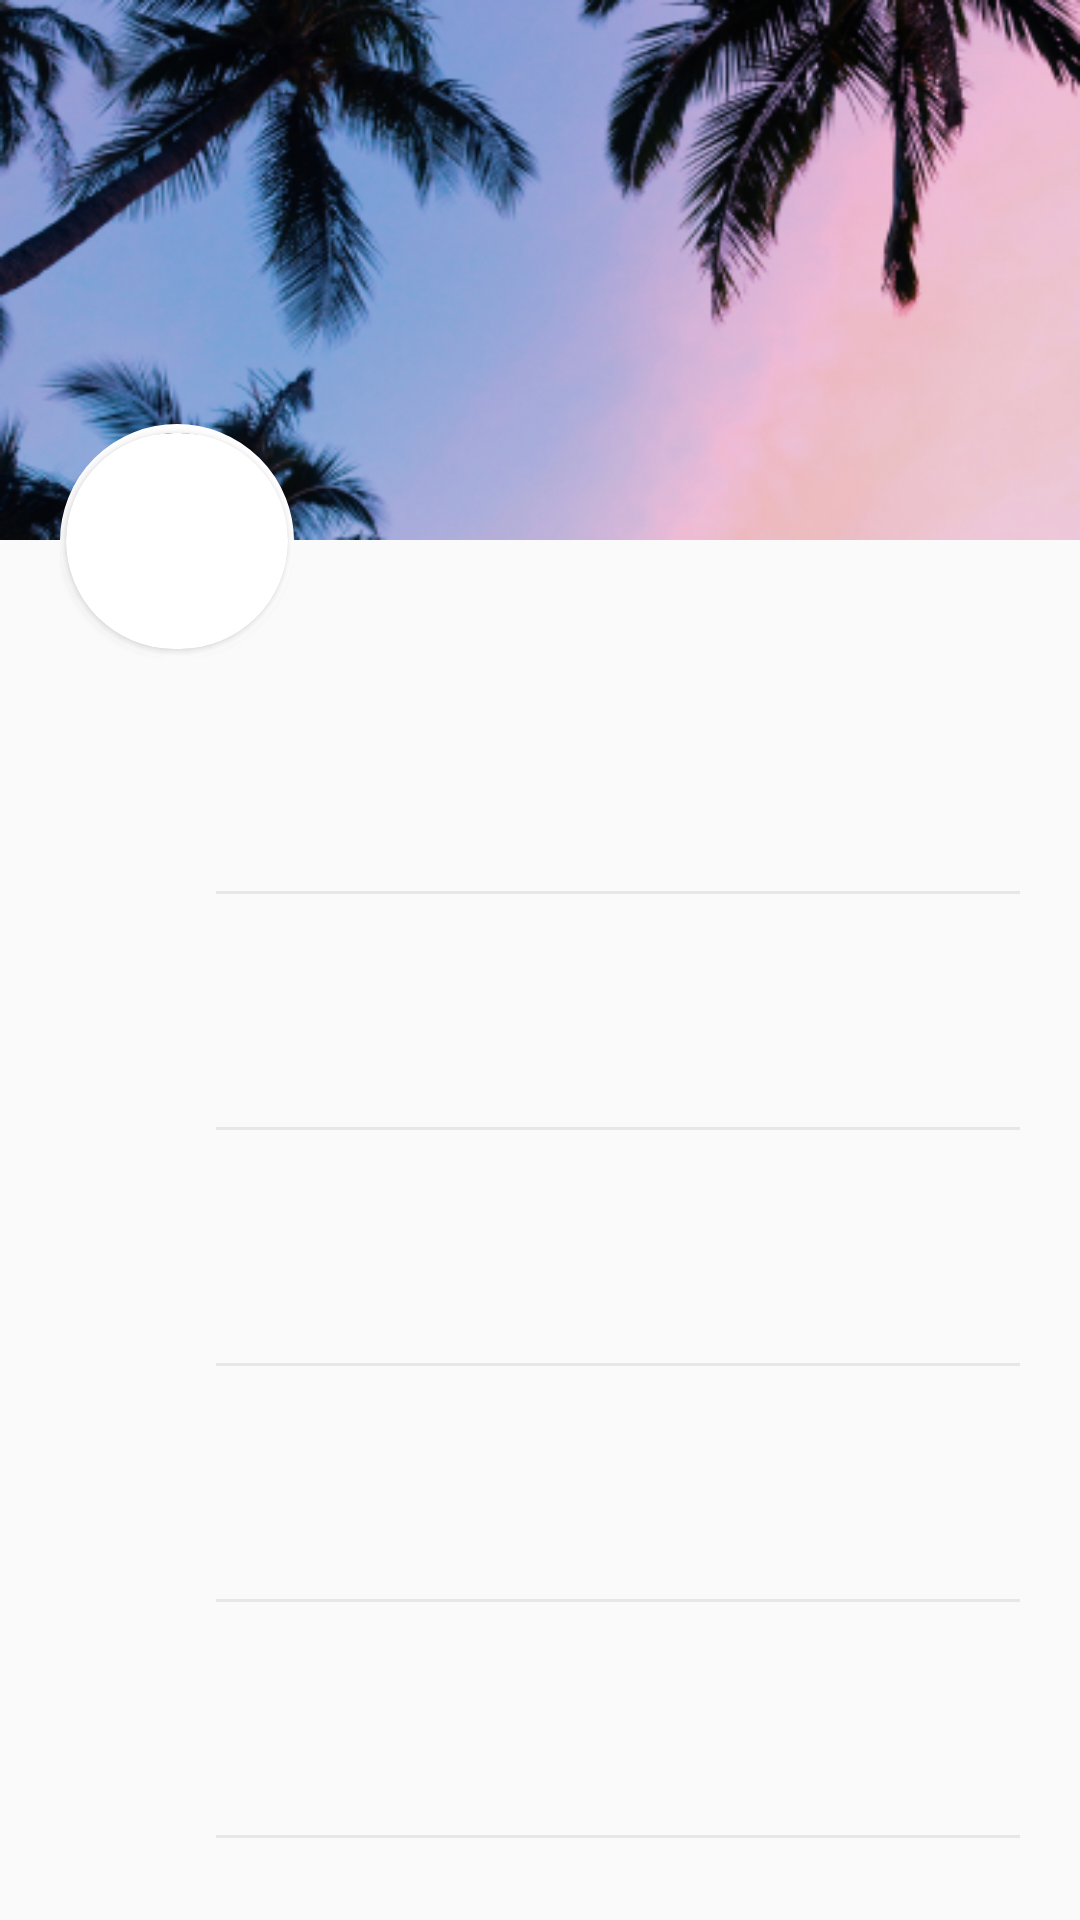

The Android layout XML behind this screen, and the referenced resources:
<!-- AndroidManifest.xml: application theme Theme.RandomUser -->
<!-- res/layout/activity_user_info.xml -->
<?xml version="1.0" encoding="utf-8"?>
<androidx.constraintlayout.widget.ConstraintLayout xmlns:android="http://schemas.android.com/apk/res/android"
    xmlns:app="http://schemas.android.com/apk/res-auto"
    xmlns:tools="http://schemas.android.com/tools"
    android:layout_width="match_parent"
    android:layout_height="match_parent" >

    <ImageView
        android:id="@+id/userinfo_header_image"
        android:layout_width="match_parent"
        android:layout_height="180dp"
        app:layout_constraintTop_toTopOf="parent"
        app:layout_constraintStart_toStartOf="parent"
        app:layout_constraintEnd_toEndOf="parent"
        android:scaleType="fitXY"
        android:src="@drawable/user_header" />
    <com.google.android.material.appbar.AppBarLayout
        android:id="@+id/activity_userinfo_appbarLayout"
        android:layout_width="match_parent"
        android:layout_height="wrap_content"
        android:background="@color/transparent"
        app:elevation="0dp"
        android:outlineProvider="none"
        app:layout_constraintStart_toStartOf="parent"
        app:layout_constraintEnd_toEndOf="parent"
        app:layout_constraintTop_toTopOf="parent"
        android:fitsSystemWindows="true">

        <com.google.android.material.appbar.MaterialToolbar
            android:id="@+id/activity_users_toolbar"
            android:layout_width="match_parent"
            android:layout_height="?attr/actionBarSize"
            app:navigationIcon="@drawable/ic_back"
            app:navigationIconTint="@color/white"/>
    </com.google.android.material.appbar.AppBarLayout>

    <FrameLayout
        android:id="@+id/userinfo_profile_frame_layout"
        android:layout_width="78dp"
        android:layout_height="78dp"
        android:background="@drawable/border_shape"
        app:layout_constraintTop_toBottomOf="@id/userinfo_header_image"
        app:layout_constraintStart_toStartOf="parent"
        android:layout_marginStart="20dp"
        android:layout_marginTop="-39dp" >
        <androidx.cardview.widget.CardView
            android:layout_width="match_parent"
            android:layout_height="match_parent"
            app:cardCornerRadius="39dp"
            app:cardUseCompatPadding="true"
            app:cardPreventCornerOverlap="false" >

            <ImageView
                android:id="@+id/userinfo_profile_image_view"
                android:layout_width="match_parent"
                android:layout_height="match_parent"
                android:scaleType="fitXY" />
        </androidx.cardview.widget.CardView>
    </FrameLayout>

    <LinearLayout
        android:layout_width="wrap_content"
        android:layout_height="wrap_content"
        app:layout_constraintTop_toBottomOf="@id/userinfo_header_image"
        app:layout_constraintEnd_toEndOf="parent"
        android:layout_marginEnd="5dp"
        android:layout_marginTop="5dp"
        android:orientation="horizontal" >

        <ImageButton
            android:id="@+id/userinfo_camera_button"
            android:layout_width="40dp"
            android:layout_height="40dp"
            android:scaleType="center"
            android:background="@color/transparent" />
        <ImageButton
            android:id="@+id/userinfo_edit_button"
            android:layout_width="40dp"
            android:layout_height="40dp"
            android:scaleType="center"
            android:background="@color/transparent" />
    </LinearLayout>

    <ScrollView
        android:layout_width="match_parent"
        android:layout_height="wrap_content"
        app:layout_constraintTop_toBottomOf="@id/userinfo_profile_frame_layout"
        app:layout_constraintStart_toStartOf="parent"
        app:layout_constraintEnd_toEndOf="parent"
        android:orientation="vertical">
        <LinearLayout
            android:layout_width="match_parent"
            android:layout_height="wrap_content"
            android:orientation="vertical"
            tools:context=".MainActivity">

            <include
                android:id="@+id/userinfo_name_item"
                layout="@layout/item_user_info" />
            <include
                android:id="@+id/userinfo_email_item"
                layout="@layout/item_user_info" />
            <include
                android:id="@+id/userinfo_gender_item"
                layout="@layout/item_user_info" />
            <include
                android:id="@+id/userinfo_registration_date_item"
                layout="@layout/item_user_info" />
            <include
                android:id="@+id/userinfo_phone_item"
                layout="@layout/item_user_info" />

            <TextView
                android:id="@+id/userinfo_direction_title"
                android:layout_width="match_parent"
                android:layout_height="wrap_content"
                android:layout_marginStart="72dp"
                android:layout_marginTop="20dp"
                android:layout_marginEnd="20dp"
                android:textSize="11sp"
                android:textColor="@color/grey3" />

            <com.google.android.gms.maps.MapView
                android:id="@+id/userinfo_map_view"
                android:layout_width="match_parent"
                android:layout_height="150dp"
                android:layout_marginEnd="20dp"
                android:layout_marginStart="72dp"
                android:layout_marginTop="10dp"
                android:contentDescription="" />
        </LinearLayout>
    </ScrollView>
</androidx.constraintlayout.widget.ConstraintLayout>
<!-- res/layout/item_user_info.xml (included above) -->
<?xml version="1.0" encoding="utf-8"?>
<androidx.constraintlayout.widget.ConstraintLayout xmlns:android="http://schemas.android.com/apk/res/android"
    android:layout_width="match_parent"
    android:layout_height="wrap_content"
    xmlns:app="http://schemas.android.com/apk/res-auto">

    <LinearLayout
        android:id="@+id/userinfo_linear_layout"
        android:layout_width="match_parent"
        android:layout_height="wrap_content"
        app:layout_constraintTop_toTopOf="parent"
        app:layout_constraintStart_toStartOf="parent"
        app:layout_constraintEnd_toEndOf="parent"
        android:paddingHorizontal="20dp"
        android:paddingTop="20dp"
        android:paddingBottom="10dp"
        android:gravity="center_vertical"
        android:orientation="horizontal" >
        <ImageView
            android:id="@+id/userinfo_image_view"
            android:layout_width="32dp"
            android:layout_height="32dp"
            android:scaleType="center" />

        <LinearLayout
            android:layout_width="0dp"
            android:layout_height="wrap_content"
            android:orientation="vertical"
            android:paddingHorizontal="20dp"
            android:layout_weight="1" >
            <TextView
                android:id="@+id/userinfo_title"
                android:layout_width="match_parent"
                android:layout_height="wrap_content"
                android:layout_marginTop="4dp"
                android:textSize="11sp"
                android:textColor="@color/grey3" />
            <TextView
                android:id="@+id/userinfo_text"
                android:layout_width="match_parent"
                android:layout_height="wrap_content"
                android:layout_marginTop="10dp"
                app:layout_constraintTop_toBottomOf="@id/userinfo_title"
                app:layout_constraintStart_toStartOf="parent"
                android:textSize="14sp"
                android:textColor="@color/black" />
        </LinearLayout>
    </LinearLayout>
    <View
        android:layout_width="0dp"
        android:layout_height="1dp"
        android:background="@color/grey2"
        android:layout_marginStart="72dp"
        android:layout_marginEnd="20dp"
        app:layout_constraintTop_toBottomOf="@id/userinfo_linear_layout"
        app:layout_constraintStart_toStartOf="@id/userinfo_linear_layout"
        app:layout_constraintEnd_toEndOf="@id/userinfo_linear_layout" />

</androidx.constraintlayout.widget.ConstraintLayout>
<!-- resources referenced by this layout -->
<resources>
  <color name="black">#FF000000</color>
  <color name="grey2">#E7E7E7</color>
  <color name="grey3">#707070</color>
  <color name="transparent">#00000000</color>
  <color name="white">#FFFFFFFF</color>
  <!-- drawable border_shape (drawable) -->
  <?xml version="1.0" encoding="utf-8"?>
  <shape xmlns:android="http://schemas.android.com/apk/res/android"
      android:shape="rectangle">
      <solid android:color="@android:color/transparent" />
      <stroke
          android:color="#FFFFFF"
          android:width="3dp" />
      <corners android:radius="39dp" />
  </shape>
  <!-- drawable user_header: png bitmap (drawable, 141343 bytes) -->
  <style name="Theme.RandomUser" parent="Base.Theme.RandomUser" />
  <style name="Base.Theme.RandomUser" parent="Theme.AppCompat.Light.NoActionBar">
          
          <item name="colorPrimaryDark">@color/white</item>
          <item name="android:windowLightStatusBar">true</item>
      </style>
</resources>
